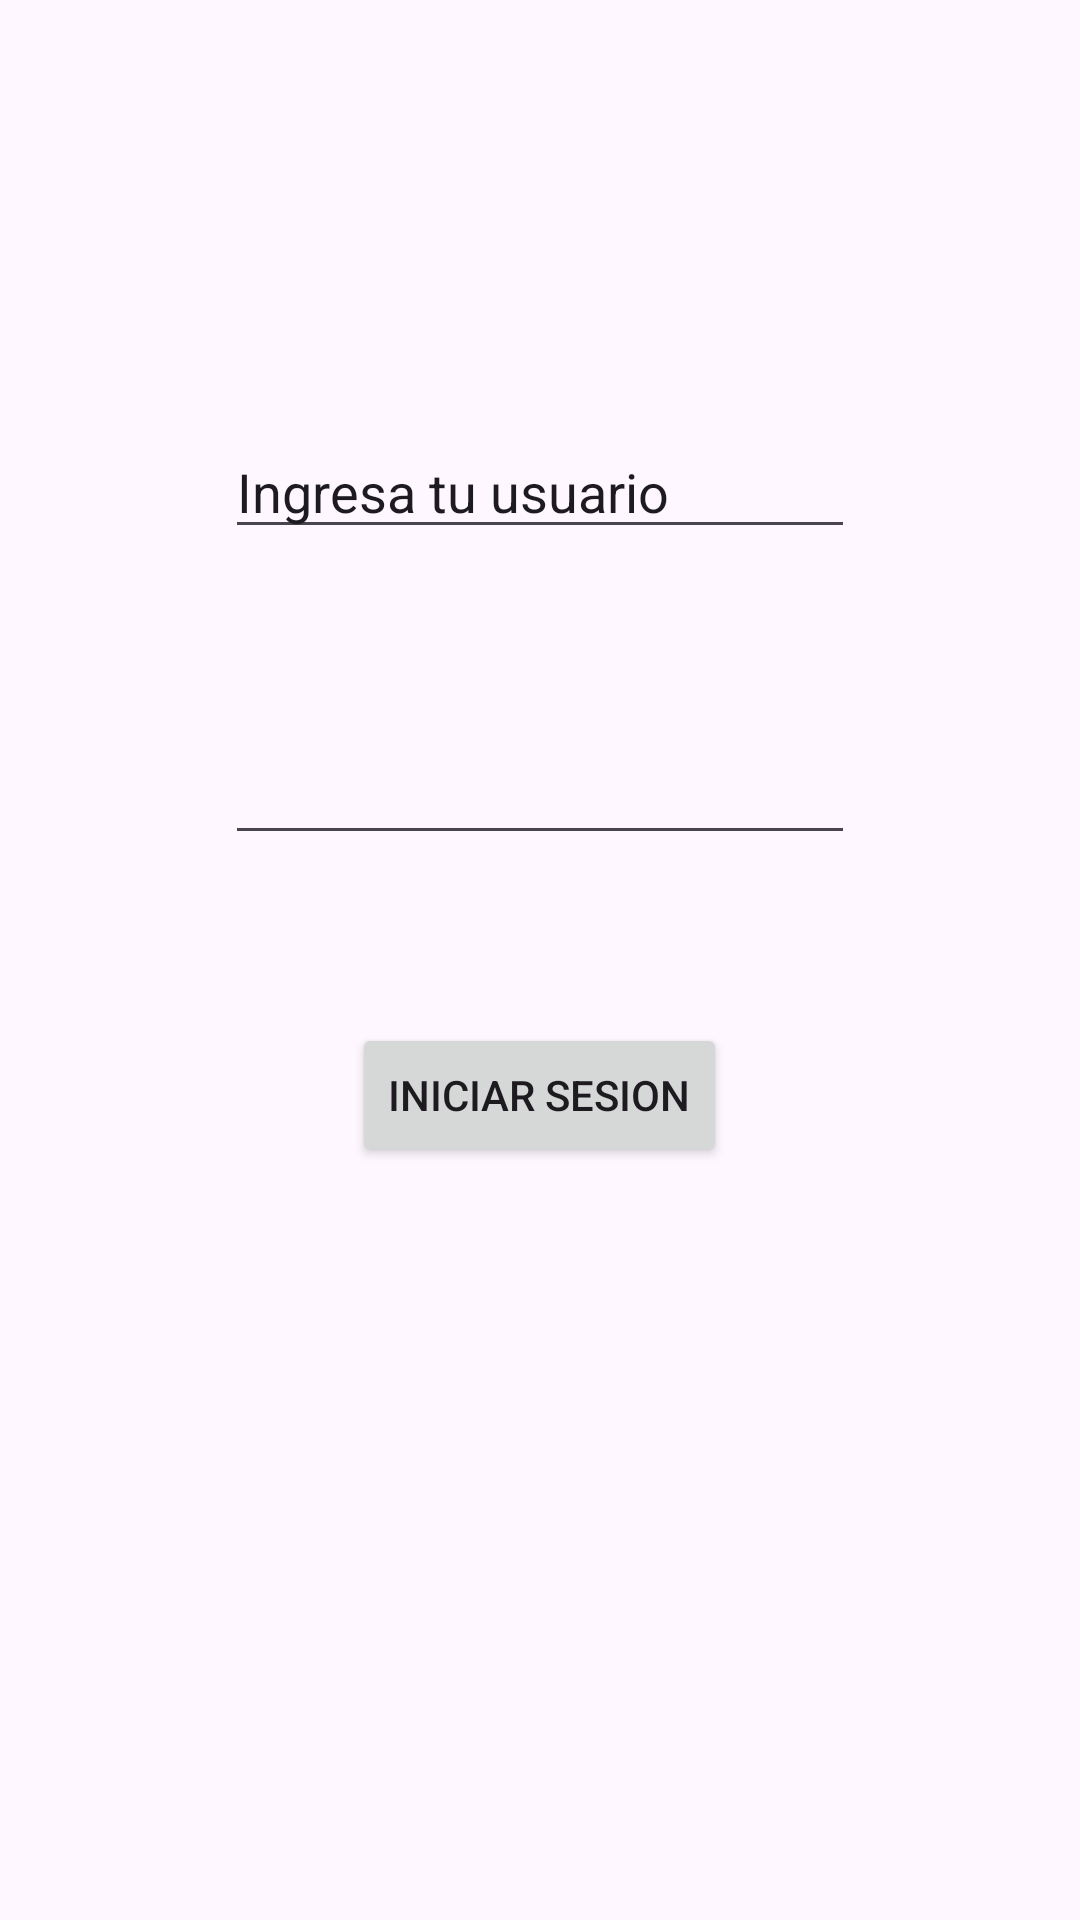

This screen was rendered from an Android layout file. Write that file and the resources it references.
<!-- AndroidManifest.xml: application theme Theme.DAM1pR -->
<!-- res/layout/activity_main2.xml -->
<?xml version="1.0" encoding="utf-8"?>
<androidx.constraintlayout.widget.ConstraintLayout xmlns:android="http://schemas.android.com/apk/res/android"
    xmlns:app="http://schemas.android.com/apk/res-auto"
    xmlns:tools="http://schemas.android.com/tools"
    android:id="@+id/main"
    android:layout_width="match_parent"
    android:layout_height="match_parent"
    tools:context=".MainActivity">

    <androidx.constraintlayout.widget.ConstraintLayout
        android:layout_width="409dp"
        android:layout_height="729dp"
        app:layout_constraintBottom_toBottomOf="parent"
        app:layout_constraintEnd_toEndOf="parent"
        app:layout_constraintStart_toStartOf="parent"
        app:layout_constraintTop_toTopOf="parent">

        <EditText
            android:id="@+id/userName"
            android:layout_width="wrap_content"
            android:layout_height="wrap_content"
            android:ems="10"
            android:inputType="text"
            android:text="Ingresa tu usuario"
            app:layout_constraintBottom_toBottomOf="parent"
            app:layout_constraintEnd_toEndOf="parent"
            app:layout_constraintHorizontal_bias="0.497"
            app:layout_constraintStart_toStartOf="parent"
            app:layout_constraintTop_toTopOf="parent"
            app:layout_constraintVertical_bias="0.27" />

        <EditText
            android:id="@+id/userPassword"
            android:layout_width="wrap_content"
            android:layout_height="wrap_content"
            android:layout_marginBottom="56dp"
            android:ems="10"
            android:inputType="textPassword"
            app:layout_constraintBottom_toTopOf="@+id/btnLog"
            app:layout_constraintEnd_toEndOf="parent"
            app:layout_constraintHorizontal_bias="0.497"
            app:layout_constraintStart_toStartOf="parent"
            app:layout_constraintTop_toBottomOf="@+id/editTextText"
            app:layout_constraintVertical_bias="0.563" />

        <Button
            android:id="@+id/btnLog"
            android:layout_width="wrap_content"
            android:layout_height="wrap_content"
            android:layout_marginBottom="296dp"
            android:onClick="iniciarSesion"
            android:text="Iniciar Sesion"
            app:layout_constraintBottom_toBottomOf="parent"
            app:layout_constraintEnd_toEndOf="parent"
            app:layout_constraintHorizontal_bias="0.498"
            app:layout_constraintStart_toStartOf="parent" />
    </androidx.constraintlayout.widget.ConstraintLayout>
</androidx.constraintlayout.widget.ConstraintLayout>
<!-- resources referenced by this layout -->
<resources>
  <style name="Theme.DAM1pR" parent="Base.Theme.DAM1pR" />
  <style name="Base.Theme.DAM1pR" parent="Theme.Material3.DayNight.NoActionBar">
          
          
      </style>
</resources>
